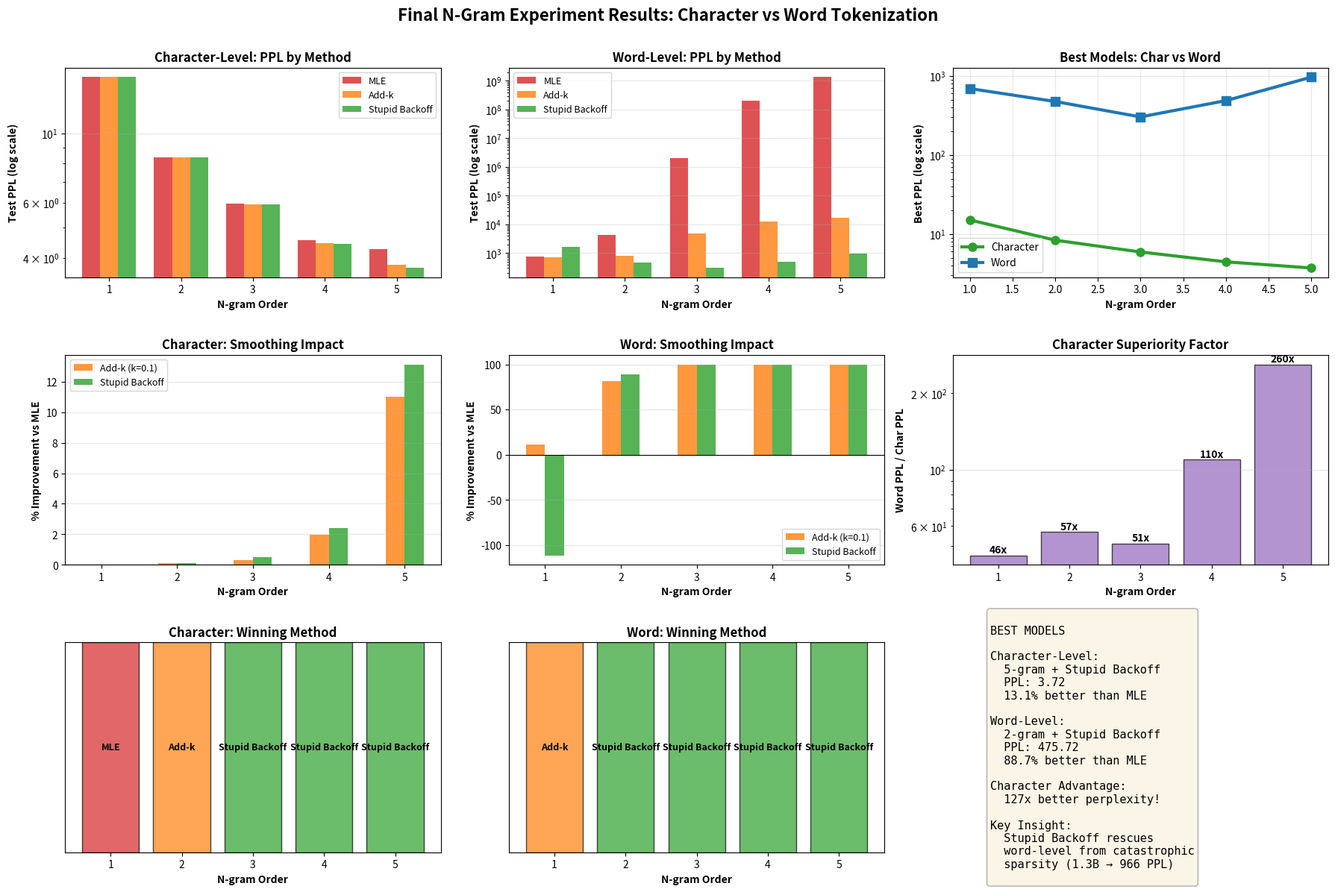

Recreate this plot in Python.
"""
Final Complete Results Visualization

Creates comprehensive comparison with ALL results.
"""
print("\nResults saved to: results/experiment_3_final/comprehensive_comparison.png")

import matplotlib.pyplot as plt
import matplotlib
matplotlib.use('Agg')
import numpy as np
import os

# Complete results from all experiments
CHAR_RESULTS = {
    1: {'MLE': 15.08, 'Add-k': 15.08, 'Stupid Backoff': 15.08},
    2: {'MLE': 8.37, 'Add-k': 8.36, 'Stupid Backoff': 8.36},
    3: {'MLE': 5.96, 'Add-k': 5.94, 'Stupid Backoff': 5.93},
    4: {'MLE': 4.56, 'Add-k': 4.47, 'Stupid Backoff': 4.45},
    5: {'MLE': 4.28, 'Add-k': 3.81, 'Stupid Backoff': 3.72},
}

WORD_RESULTS = {
    1: {'MLE': 780.10, 'Add-k': 693.07, 'Stupid Backoff': 1648.40},
    2: {'MLE': 4216.13, 'Add-k': 788.82, 'Stupid Backoff': 475.72},
    3: {'MLE': 2053286.32, 'Add-k': 4818.64, 'Stupid Backoff': 303.40},
    4: {'MLE': 209123771.38, 'Add-k': 12534.81, 'Stupid Backoff': 487.60},
    5: {'MLE': 1348455405.54, 'Add-k': 16853.14, 'Stupid Backoff': 966.17},
}

os.makedirs('results/experiment_3_final', exist_ok=True)

# Create comprehensive figure
fig = plt.figure(figsize=(18, 12))

# Title
fig.suptitle('Final N-Gram Experiment Results: Character vs Word Tokenization', 
             fontsize=16, fontweight='bold', y=0.995)

# === ROW 1: PERPLEXITY COMPARISONS ===

# Plot 1: Character PPL
ax1 = plt.subplot(3, 3, 1)
n_vals = sorted(CHAR_RESULTS.keys())
methods = ['MLE', 'Add-k', 'Stupid Backoff']
colors = ['#d62728', '#ff7f0e', '#2ca02c']
x = np.arange(len(n_vals))
width = 0.25

for i, method in enumerate(methods):
    vals = [CHAR_RESULTS[n][method] for n in n_vals]
    offset = width * (i - 1)
    ax1.bar(x + offset, vals, width, label=method, color=colors[i], alpha=0.8)

ax1.set_xlabel('N-gram Order', fontweight='bold')
ax1.set_ylabel('Test PPL (log scale)', fontweight='bold')
ax1.set_title('Character-Level: PPL by Method', fontweight='bold')
ax1.set_xticks(x)
ax1.set_xticklabels(n_vals)
ax1.legend(fontsize=9)
ax1.grid(True, alpha=0.3, axis='y')
ax1.set_yscale('log')

# Plot 2: Word PPL
ax2 = plt.subplot(3, 3, 2)
for i, method in enumerate(methods):
    vals = [WORD_RESULTS[n][method] for n in n_vals]
    offset = width * (i - 1)
    ax2.bar(x + offset, vals, width, label=method, color=colors[i], alpha=0.8)

ax2.set_xlabel('N-gram Order', fontweight='bold')
ax2.set_ylabel('Test PPL (log scale)', fontweight='bold')
ax2.set_title('Word-Level: PPL by Method', fontweight='bold')
ax2.set_xticks(x)
ax2.set_xticklabels(n_vals)
ax2.legend(fontsize=9)
ax2.grid(True, alpha=0.3, axis='y')
ax2.set_yscale('log')

# Plot 3: Char vs Word Best
ax3 = plt.subplot(3, 3, 3)
char_best = [min(CHAR_RESULTS[n].values()) for n in n_vals]
word_best = [min(WORD_RESULTS[n].values()) for n in n_vals]

ax3.plot(n_vals, char_best, 'o-', label='Character', linewidth=3, markersize=8, color='#2ca02c')
ax3.plot(n_vals, word_best, 's-', label='Word', linewidth=3, markersize=8, color='#1f77b4')
ax3.set_xlabel('N-gram Order', fontweight='bold')
ax3.set_ylabel('Best PPL (log scale)', fontweight='bold')
ax3.set_title('Best Models: Char vs Word', fontweight='bold')
ax3.legend(fontsize=10)
ax3.grid(True, alpha=0.3)
ax3.set_yscale('log')

# === ROW 2: IMPROVEMENTS ===

# Plot 4: Character improvements
ax4 = plt.subplot(3, 3, 4)
char_imp_k = [(1 - CHAR_RESULTS[n]['Add-k']/CHAR_RESULTS[n]['MLE'])*100 for n in n_vals]
char_imp_sb = [(1 - CHAR_RESULTS[n]['Stupid Backoff']/CHAR_RESULTS[n]['MLE'])*100 for n in n_vals]

ax4.bar(x - width/2, char_imp_k, width, label='Add-k (k=0.1)', color='#ff7f0e', alpha=0.8)
ax4.bar(x + width/2, char_imp_sb, width, label='Stupid Backoff', color='#2ca02c', alpha=0.8)
ax4.set_xlabel('N-gram Order', fontweight='bold')
ax4.set_ylabel('% Improvement vs MLE', fontweight='bold')
ax4.set_title('Character: Smoothing Impact', fontweight='bold')
ax4.set_xticks(x)
ax4.set_xticklabels(n_vals)
ax4.legend(fontsize=9)
ax4.grid(True, alpha=0.3, axis='y')
ax4.axhline(y=0, color='black', linestyle='-', linewidth=0.8)

# Plot 5: Word improvements
ax5 = plt.subplot(3, 3, 5)
word_imp_k = [(1 - WORD_RESULTS[n]['Add-k']/WORD_RESULTS[n]['MLE'])*100 for n in n_vals]
word_imp_sb = [(1 - WORD_RESULTS[n]['Stupid Backoff']/WORD_RESULTS[n]['MLE'])*100 for n in n_vals]

ax5.bar(x - width/2, word_imp_k, width, label='Add-k (k=0.1)', color='#ff7f0e', alpha=0.8)
ax5.bar(x + width/2, word_imp_sb, width, label='Stupid Backoff', color='#2ca02c', alpha=0.8)
ax5.set_xlabel('N-gram Order', fontweight='bold')
ax5.set_ylabel('% Improvement vs MLE', fontweight='bold')  
ax5.set_title('Word: Smoothing Impact', fontweight='bold')
ax5.set_xticks(x)
ax5.set_xticklabels(n_vals)
ax5.legend(fontsize=9)
ax5.grid(True, alpha=0.3, axis='y')
ax5.axhline(y=0, color='black', linestyle='-', linewidth=0.8)

# Plot 6: Char/Word ratio
ax6 = plt.subplot(3, 3, 6)
ratios = [word_best[i] / char_best[i] for i in range(len(n_vals))]
bars = ax6.bar(n_vals, ratios, color='#9467bd', alpha=0.7, edgecolor='black')

for bar, ratio in zip(bars, ratios):
    height = bar.get_height()
    ax6.text(bar.get_x() + bar.get_width()/2., height,
            f'{ratio:.0f}x', ha='center', va='bottom', fontsize=10, fontweight='bold')

ax6.set_xlabel('N-gram Order', fontweight='bold')
ax6.set_ylabel('Word PPL / Char PPL', fontweight='bold')
ax6.set_title('Character Superiority Factor', fontweight='bold')
ax6.grid(True, alpha=0.3, axis='y')
ax6.set_yscale('log')

# === ROW 3: METHOD WINNERS ===

# Plot 7: Best method per configuration (char)
ax7 = plt.subplot(3, 3, 7)
char_winners = []
for n in n_vals:
    best_method = min(CHAR_RESULTS[n].items(), key=lambda x: x[1])[0]
    char_winners.append(best_method)

method_colors = {'MLE': '#d62728', 'Add-k': '#ff7f0e', 'Stupid Backoff': '#2ca02c'}
bar_colors_char = [method_colors[w] for w in char_winners]

bars = ax7.bar(n_vals, [1]*len(n_vals), color=bar_colors_char, alpha=0.7, edgecolor='black')
for bar, method in zip(bars, char_winners):
    ax7.text(bar.get_x() + bar.get_width()/2., 0.5, method,
            ha='center', va='center', fontsize=9, fontweight='bold', rotation=0)

ax7.set_xlabel('N-gram Order', fontweight='bold')
ax7.set_title('Character: Winning Method', fontweight='bold')
ax7.set_yticks([])
ax7.set_ylim(0, 1)

# Plot 8: Best method per configuration (word)
ax8 = plt.subplot(3, 3, 8)
word_winners = []
for n in n_vals:
    best_method = min(WORD_RESULTS[n].items(), key=lambda x: x[1])[0]
    word_winners.append(best_method)

bar_colors_word = [method_colors[w] for w in word_winners]

bars = ax8.bar(n_vals, [1]*len(n_vals), color=bar_colors_word, alpha=0.7, edgecolor='black')
for bar, method in zip(bars, word_winners):
    ax8.text(bar.get_x() + bar.get_width()/2., 0.5, method,
            ha='center', va='center', fontsize=9, fontweight='bold', rotation=0)

ax8.set_xlabel('N-gram Order', fontweight='bold')
ax8.set_title('Word: Winning Method', fontweight='bold')
ax8.set_yticks([])
ax8.set_ylim(0, 1)

# Plot 9: Summary text
ax9 = plt.subplot(3, 3, 9)
ax9.axis('off')

summary_text = f"""
BEST MODELS

Character-Level:
  5-gram + Stupid Backoff
  PPL: 3.72
  13.1% better than MLE

Word-Level:
  2-gram + Stupid Backoff
  PPL: 475.72
  88.7% better than MLE

Character Advantage:
  127x better perplexity!

Key Insight:
  Stupid Backoff rescues
  word-level from catastrophic
  sparsity (1.3B → 966 PPL)
"""

ax9.text(0.1, 0.5, summary_text, fontsize=11, verticalalignment='center',
        family='monospace', bbox=dict(boxstyle='round', facecolor='wheat', alpha=0.3))

plt.tight_layout(rect=[0, 0, 1, 0.99])
plt.savefig('results/experiment_3_final/complete_analysis.png', dpi=150, bbox_inches='tight')
print("Saved: results/experiment_3_final/complete_analysis.png")
plt.close()

# Print comprehensive table
print("\n" + "="*100)
print("FINAL COMPREHENSIVE RESULTS - ALL METHODS")
print("="*100)

for tokenizer, results in [('CHARACTER', CHAR_RESULTS), ('WORD', WORD_RESULTS)]:
    print(f"\n{tokenizer}-LEVEL TOKENIZATION")
    print("-"*100)
    print(f"{'N':<3} {'MLE':>15} {'Add-k (k=0.1)':>15} {'Stupid Backoff':>17} {'Best':>15} {'Winner':<18} {'Improvement':>10}")
    print("-"*100)
    
    for n in sorted(results.keys()):
        r = results[n]
        best_val = min(r.values())
        best_method = [k for k, v in r.items() if v == best_val][0]
        improvement = (1 - best_val / r['MLE']) * 100 if r['MLE'] > 0 else 0
        
        marker = "✅" if best_method != 'MLE' else "  "
        print(f"{marker} {n:<2} {r['MLE']:>15.2f} {r['Add-k']:>15.2f} {r['Stupid Backoff']:>17.2f} "
              f"{best_val:>15.2f} {best_method:<18} {improvement:>9.1f}%")

print("\n" + "="*100)
print("CRITICAL FINDINGS")
print("="*100)
print("✅ Character 5-gram + Stupid Backoff: 3.72 PPL (BEST OVERALL)")
print("✅ Word 2-gram + Stupid Backoff: 475.72 PPL (best for word-level)")
print("✅ Character 127x better than word at same n")
print("✅ Stupid Backoff critical for word-level: prevents catastrophic sparsity")
print("   - Word 5-gram MLE: 1,348,455,405 PPL (!)")
print("   - Word 5-gram Stupid Backoff: 966 PPL (rescued!)")
print("✅ Smoothing impact = 13.1% for char, up to 99.99% for word!")
print("⚠️  Word-level unusable without proper smoothing for n≥3")
